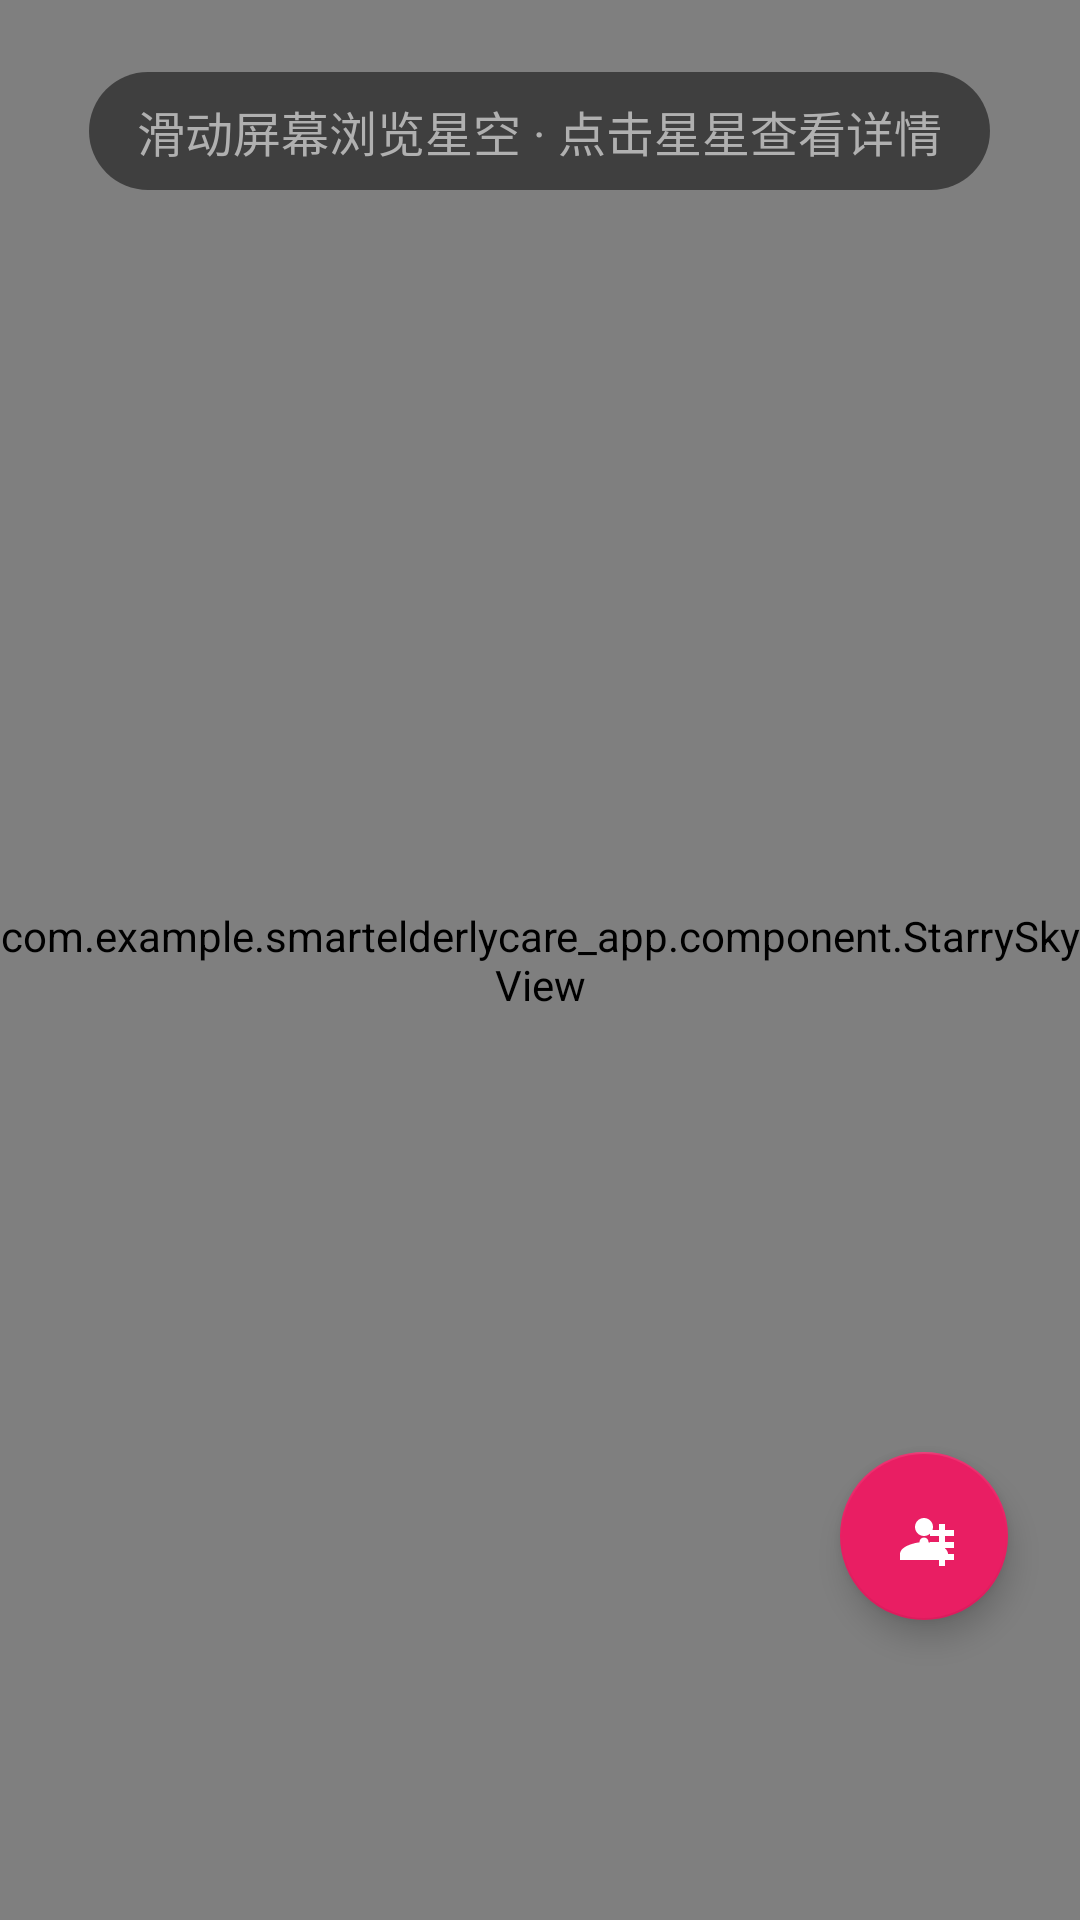

Reconstruct the res/layout file that produces this screen, plus the resources it refers to.
<!-- AndroidManifest.xml: application theme Theme.GoodLife -->
<!-- res/layout/activity_starry_sky.xml -->
<?xml version="1.0" encoding="utf-8"?>
<FrameLayout
    xmlns:android="http://schemas.android.com/apk/res/android"
    xmlns:app="http://schemas.android.com/apk/res-auto"
    android:layout_width="match_parent"
    android:layout_height="match_parent"
    android:background="@color/memorial_background">

    
    <com.example.smartelderlycare_app.component.StarrySkyView
        android:id="@+id/starrySkyView"
        android:layout_width="match_parent"
        android:layout_height="match_parent" />

    
    <TextView
        android:id="@+id/tvHint"
        android:layout_width="wrap_content"
        android:layout_height="wrap_content"
        android:layout_gravity="top|center_horizontal"
        android:layout_marginTop="24dp"
        android:text="滑动屏幕浏览星空 · 点击星星查看详情"
        android:textColor="@color/memorial_text_secondary"
        android:textSize="16sp"
        android:background="@drawable/bg_hint_pill"
        android:paddingStart="16dp"
        android:paddingEnd="16dp"
        android:paddingTop="8dp"
        android:paddingBottom="8dp" />

    
    <com.google.android.material.floatingactionbutton.FloatingActionButton
        android:id="@+id/fabAddStar"
        android:layout_width="wrap_content"
        android:layout_height="wrap_content"
        android:layout_gravity="bottom|end"
        android:layout_marginEnd="24dp"
        android:layout_marginBottom="100dp"
        android:src="@drawable/ic_add_person"
        android:contentDescription="添加逝者"
        app:backgroundTint="@color/elderly_brand"
        app:tint="@color/white"
        app:fabSize="normal"
        app:elevation="6dp" />

</FrameLayout>
<!-- resources referenced by this layout -->
<resources>
  <color name="elderly_brand">#E91E63</color>
  <color name="memorial_background">#1A1A2E</color>
  <color name="memorial_text_secondary">#B0B0B0</color>
  <color name="white">#FFFFFF</color>
  <!-- drawable bg_hint_pill (drawable) -->
  <?xml version="1.0" encoding="utf-8"?>
  <shape xmlns:android="http://schemas.android.com/apk/res/android"
      android:shape="rectangle">
  
      
      
      <solid android:color="#80000000" />
  
      
      <corners android:radius="20dp" />
  
  </shape>
  <!-- drawable ic_add_person (drawable) -->
  <?xml version="1.0" encoding="utf-8"?>
  <vector xmlns:android="http://schemas.android.com/apk/res/android"
      android:width="24dp"
      android:height="24dp"
      android:viewportWidth="24"
      android:viewportHeight="24">
  
      
      
      <path
          android:fillColor="#FFFFFF"
          android:pathData="M12,12C13.65,12 15,10.65 15,9C15,7.35 13.65,6 12,6C10.35,6 9,7.35 9,9C9,10.65 10.35,12 12,12Z" />
  
      
      <path
          android:fillColor="#FFFFFF"
          android:pathData="M12,14C9.33,14 4,15.34 4,18V20H20V18C20,15.34 14.67,14 12,14ZM12,15.5C12.83,15.5 13.5,14.83 13.5,14C13.5,13.17 12.83,12.5 12,12.5C11.17,12.5 10.5,13.17 10.5,14C10.5,14.83 11.17,15.5 12,15.5Z" />
  
      
      <path
          android:fillColor="#FFFFFF"
          android:pathData="M22,10V12H19V14H22V16H19V18H22V20H19V22H17V20H14V18H17V16H14V14H17V12H14V10H17V8H19V10H22Z"
          android:strokeWidth="0" />
  
  </vector>
  <style name="Theme.GoodLife" parent="Theme.MaterialComponents.Light.NoActionBar" />
</resources>
